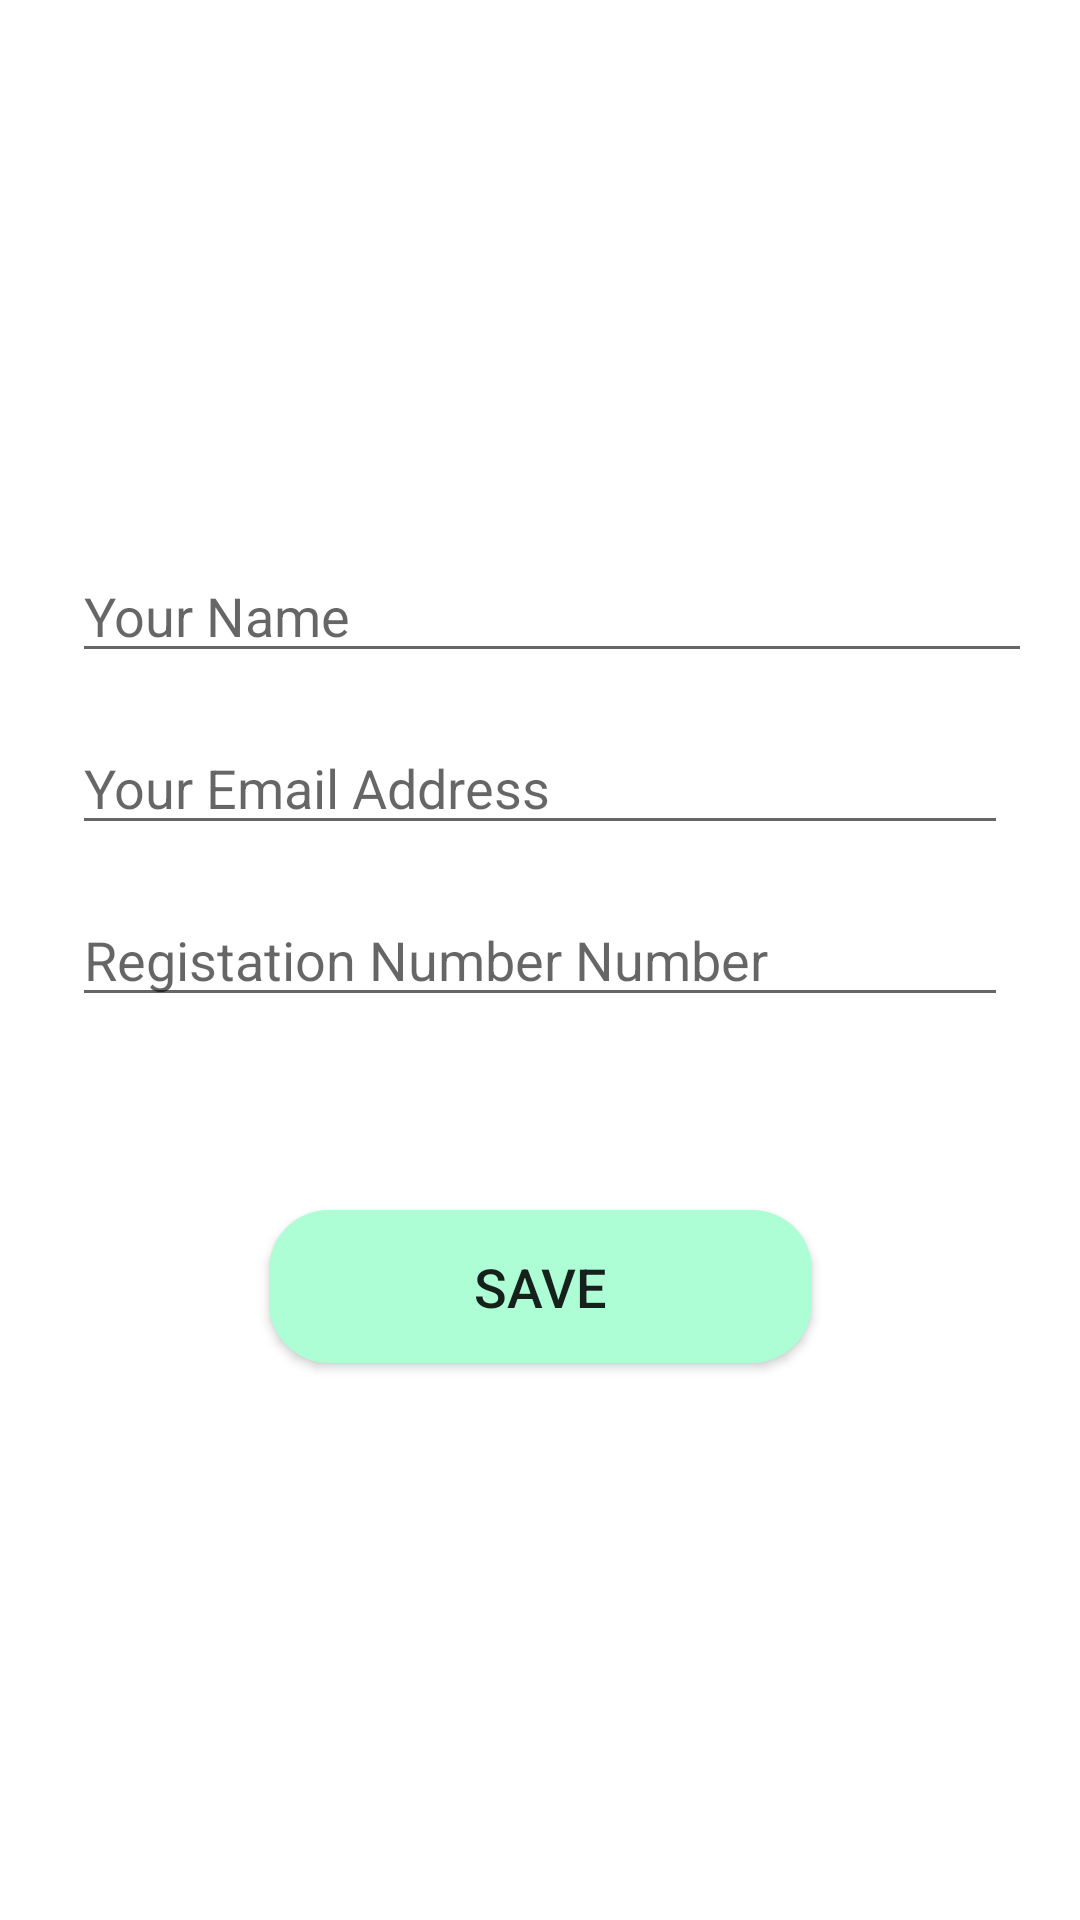

Write the Android layout XML for this screen, with the resource values it uses.
<!-- AndroidManifest.xml: application theme Theme.WayaApp -->
<!-- res/layout/activity_edit_profile.xml -->
<?xml version="1.0" encoding="utf-8"?>
<androidx.constraintlayout.widget.ConstraintLayout xmlns:android="http://schemas.android.com/apk/res/android"
    xmlns:app="http://schemas.android.com/apk/res-auto"
    xmlns:tools="http://schemas.android.com/tools"
    android:layout_width="match_parent"
    android:layout_height="match_parent"
    tools:context=".EditProfile">

    <EditText
        android:id="@+id/profileFullName"
        android:layout_width="0dp"
        android:layout_height="wrap_content"
        android:layout_marginStart="24dp"
        android:layout_marginTop="16dp"
        android:layout_marginEnd="16dp"
        android:ems="10"
        android:hint="Your Name"
        android:inputType="textPersonName"
        app:layout_constraintEnd_toEndOf="parent"
        app:layout_constraintStart_toStartOf="parent"
        app:layout_constraintTop_toBottomOf="@+id/profileImageView" />

    <ImageView
        android:id="@+id/profileImageView"
        android:layout_width="131dp"
        android:layout_height="143dp"
        android:layout_marginTop="24dp"
        app:layout_constraintEnd_toEndOf="parent"
        app:layout_constraintStart_toStartOf="parent"
        app:layout_constraintTop_toTopOf="parent"
        app:srcCompat="@drawable/addphoto" />

    <EditText
        android:id="@+id/profileEmailAddress"
        android:layout_width="0dp"
        android:layout_height="wrap_content"
        android:layout_marginStart="24dp"
        android:layout_marginTop="16dp"
        android:layout_marginEnd="24dp"
        android:ems="10"
        android:hint="Your Email Address"
        android:inputType="textEmailAddress"
        android:shadowColor="#000000"
        app:layout_constraintEnd_toEndOf="parent"
        app:layout_constraintStart_toStartOf="parent"
        app:layout_constraintTop_toBottomOf="@+id/profileFullName" />

    <EditText
        android:id="@+id/profileIDNo"
        android:layout_width="0dp"
        android:layout_height="wrap_content"
        android:layout_marginStart="24dp"
        android:layout_marginTop="16dp"
        android:layout_marginEnd="24dp"
        android:ems="10"
        android:hint="Registation Number Number"
        android:inputType="number|text"
        app:layout_constraintEnd_toEndOf="parent"
        app:layout_constraintStart_toStartOf="parent"
        app:layout_constraintTop_toBottomOf="@+id/profileEmailAddress" />

    <Button
        android:id="@+id/saveProfileInfo"
        android:layout_width="181dp"
        android:layout_height="51dp"
        android:text="Save"
        android:textSize="18sp"
        android:background="@drawable/rectangle1"
        app:layout_constraintBottom_toBottomOf="parent"
        app:layout_constraintEnd_toEndOf="parent"
        app:layout_constraintStart_toStartOf="parent"
        app:layout_constraintTop_toTopOf="parent"
        app:layout_constraintVertical_bias="0.685"
        />


</androidx.constraintlayout.widget.ConstraintLayout>
<!-- resources referenced by this layout -->
<resources>
  <!-- drawable rectangle1 (drawable) -->
  <?xml version="1.0" encoding="utf-8"?>
  <shape xmlns:android="http://schemas.android.com/apk/res/android"
      android:shape="rectangle">
      <corners android:radius="20dp" />
      <stroke
          android:width="0dp"
          android:color="@color/white" />
      <solid android:color="@color/bbff33" />
  </shape>
  <style name="Theme.WayaApp" parent="Theme.MaterialComponents.DayNight.DarkActionBar">
          
          <item name="colorPrimary">@color/purple_500</item>
          <item name="colorPrimaryVariant">@color/purple_700</item>
          <item name="colorOnPrimary">@color/white</item>
          
          <item name="colorSecondary">@color/teal_200</item>
          <item name="colorSecondaryVariant">@color/teal_700</item>
          <item name="colorOnSecondary">@color/black</item>
          
          <item name="android:statusBarColor">?attr/colorPrimaryVariant</item>
          
      </style>
  <color name="white">#FFFFFFFF</color>
  <color name="bbff33">#adfdd5</color>
  <color name="purple_500">#FF6200EE</color>
  <color name="purple_700">#FF3700B3</color>
  <color name="teal_200">#FF03DAC5</color>
  <color name="teal_700">#FF018786</color>
  <color name="black">#FF000000</color>
</resources>
